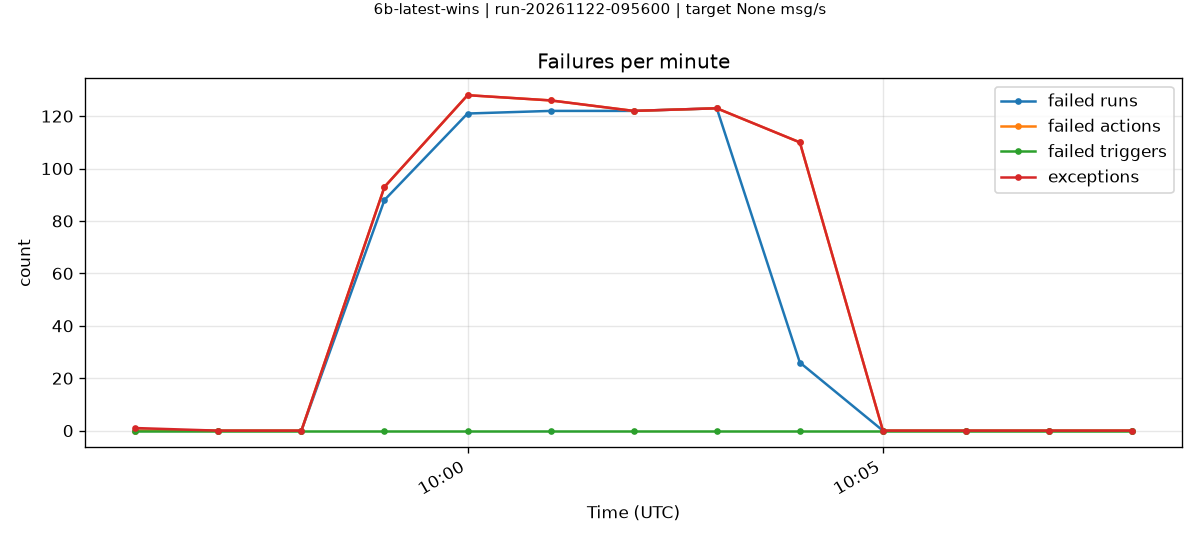

Values plotted in this chart, from the file beside it:
minute, failedRuns, failedActions, failedTriggers, exceptions
2026-11-22T09:56:00.000Z, 0, 0, 0, 1
2026-11-22T09:57:00.000Z, 0, 0, 0, 0
2026-11-22T09:58:00.000Z, 0, 0, 0, 0
2026-11-22T09:59:00.000Z, 88, 93, 0, 93
2026-11-22T10:00:00.000Z, 121, 128, 0, 128
2026-11-22T10:01:00.000Z, 122, 126, 0, 126
2026-11-22T10:02:00.000Z, 122, 122, 0, 122
2026-11-22T10:03:00.000Z, 123, 123, 0, 123
2026-11-22T10:04:00.000Z, 26, 110, 0, 110
2026-11-22T10:05:00.000Z, 0, 0, 0, 0
2026-11-22T10:06:00.000Z, 0, 0, 0, 0
2026-11-22T10:07:00.000Z, 0, 0, 0, 0
2026-11-22T10:08:00.000Z, 0, 0, 0, 0
